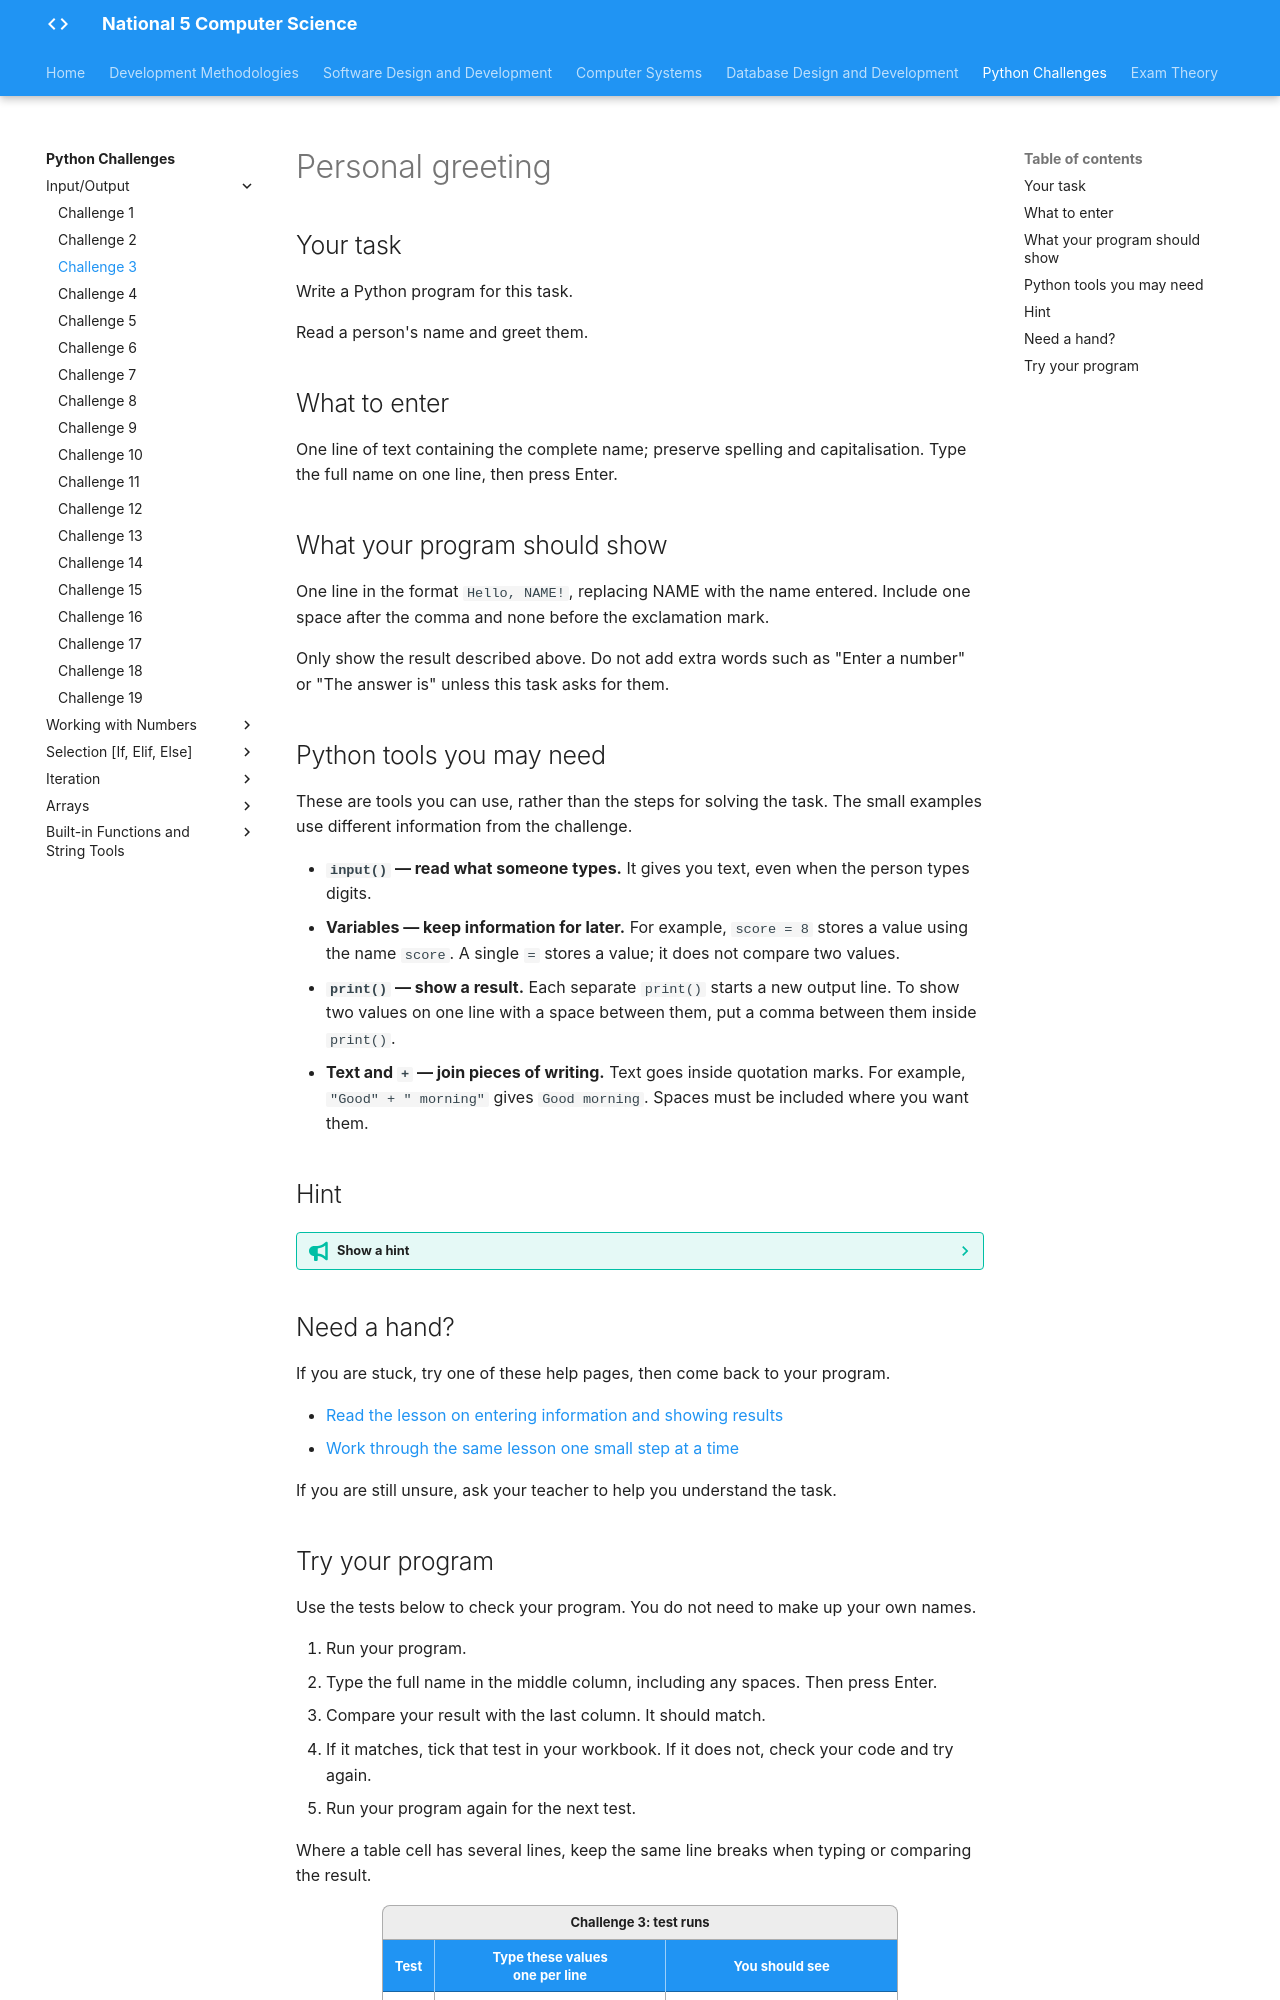

repository: Mr-Wood-CS/LN-National-5 · page: python-challenges/tasks/Challenge 3/index.html · generator: mkdocs

# Personal greeting

## Your task

Write a Python program for this task.

Read a person's name and greet them.

## What to enter

One line of text containing the complete name; preserve spelling and capitalisation. Type the full name on one line, then press Enter.

## What your program should show

One line in the format `Hello, NAME!`, replacing NAME with the name entered. Include one space after the comma and none before the exclamation mark.

Only show the result described above. Do not add extra words such as "Enter a number" or "The answer is" unless this task asks for them.

## Python tools you may need

These are tools you can use, rather than the steps for solving the task. The small examples use different information from the challenge.

- **`input()` — read what someone types.** It gives you text, even when the person types digits.
- **Variables — keep information for later.** For example, `score = 8` stores a value using the name `score`. A single `=` stores a value; it does not compare two values.
- **`print()` — show a result.** Each separate `print()` starts a new output line. To show two values on one line with a space between them, put a comma between them inside `print()`.
- **Text and `+` — join pieces of writing.** Text goes inside quotation marks. For example, `"Good" + " morning"` gives `Good morning`. Spaces must be included where you want them.

## Hint

??? tip "Show a hint"

    Write the greeting on paper with a blank space for the name. Look carefully at where the comma, space and exclamation mark belong. The name might contain a space of its own.

## Need a hand?

If you are stuck, try one of these help pages, then come back to your program.

- [Read the lesson on entering information and showing results](https://snakify.org/lessons/print_input_numbers/)
- [Work through the same lesson one small step at a time](https://snakify.org/lessons/print_input_numbers/steps/1/)

If you are still unsure, ask your teacher to help you understand the task.
